28-way image classification set "data" from GitHub (asjpothikarthikeyan-cyber/kisan_vigyaan); label vocabulary: abiotic drought stress, abiotic nitrogen deficiency, chilli bacterial spot, chilli healthy, chilli leaf curl, cotton bacterial blight, cotton healthy, cotton leaf curl virus, maize common rust, maize fall armyworm, maize healthy, maize northern blight, potato early blight, potato healthy, potato late blight, rice bacterial blight, rice blast, rice brown spot, rice healthy, tomato bacterial spot, tomato early blight, tomato healthy, tomato late blight, tomato spider mites, tomato yellow leaf curl, wheat brown rust, wheat healthy, wheat yellow rust.

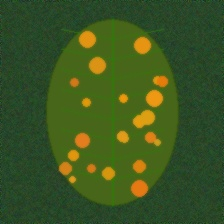
Label: maize common rust

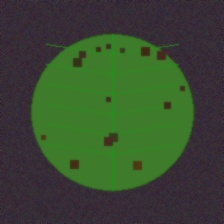
Label: cotton bacterial blight

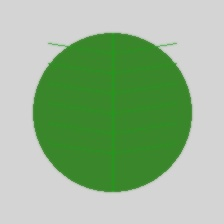
Label: tomato healthy

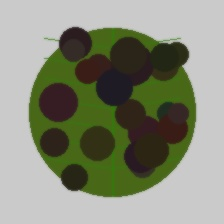
Label: potato late blight

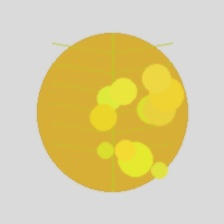
Label: tomato yellow leaf curl

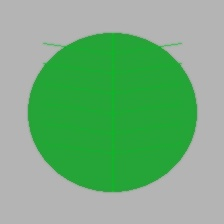
Label: chilli healthy
